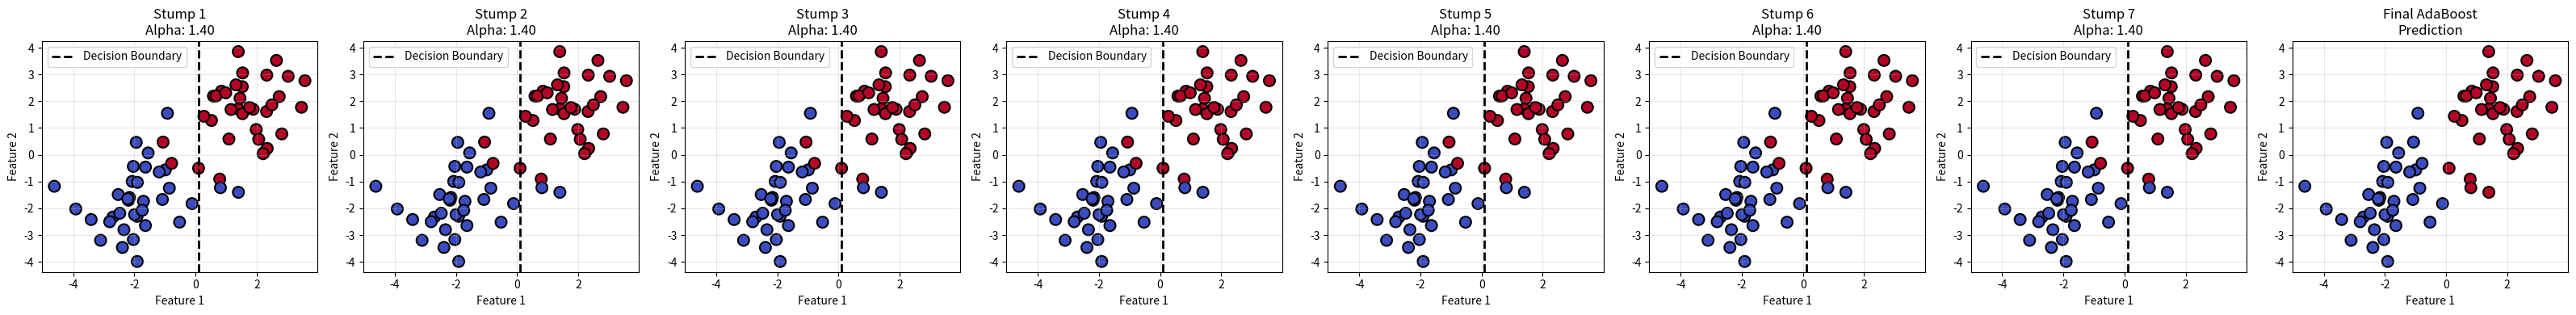

This chart was generated by the following Python code:
import numpy as np
import matplotlib.pyplot as plt

#  WEAK LEARNER (DECISION STUMP):-

class DecisionStump:
    """
    A Decision Stump is the Single level decision tree.
    It makes a decision based on just one feature and one threshold.
    
    """
    
    def __init__(self):
        self.polarity = 1  # Direction of comparision (1 or -1)
        self.feature_idx = None  # index of used feature
        self.threshold = None  # value based on which we take decision
        self.alpha = None  # performance of the stump
    
    def predict(self, X):
        """
        Make predictions based on the described rule
        """
        n_samples = X.shape[0]
        X_column = X[:, self.feature_idx]  # Get the relevant feature
        
        predictions = np.ones(n_samples)  # Start with all 1s initially
        
        # Apply the rule based on polarity
        if self.polarity == 1:
            # Rule: if feature < threshold, predict -1
            predictions[X_column < self.threshold] = -1
        else: # polarity = -1
            # Rule: if feature > threshold, predict -1
            predictions[X_column > self.threshold] = -1
        
        return predictions


# ADABOOST ALGORITHM:-

class AdaBoost:
    """
    AdaBoost: Combines multiple weak classifiers  into a strong classifier
    """
    
    def __init__(self, n_clf=7):
        """
        Initialize AdaBoost
        
        n_clf: Number of weak learners (stumps) to train
        """
        self.n_clf = n_clf
        self.clfs = []  # List to store all weak learners
    
    def fit(self, X, y):
        """
        Train AdaBoost on data
        
        X: Training features (n_samples, n_features)
        y: Training labels (should be -1 or 1)
        """
        n_samples, n_features = X.shape
        
        #  Initialize weights:- all points equally important means they get eual weight 
        # Each point gets weight = 1/n ; sum of all the weights must be 1
        w = np.full(n_samples, (1 / n_samples))
        
        self.clfs = []  
        
        # Train n_clf weak learners:-
        for clf_idx in range(self.n_clf):
            print(f"\n--- Training Weak Learner {clf_idx + 1}/{self.n_clf} ---")
            
            # Create a new decision stump
            clf = DecisionStump()
            
            # Find the best stump for current weights
            min_error = float('inf')  # Start with infinite error
            
            # Try all features
            for feature_i in range(n_features):
                X_column = X[:, feature_i]
                thresholds = np.unique(X_column)  
                
                # Try both directions of inequality:-
                for threshold in thresholds:
                    for polarity in [1, -1]:
                        # Make predictions with this rule
                        predictions = np.ones(n_samples)
                        if polarity == 1:
                            predictions[X_column < threshold] = -1
                        else:
                            predictions[X_column > threshold] = -1
                        
                        # Calculate weighted error:- sum of all the weights where my prediction is wrong 
                        misclassified = w[y != predictions]
                        error = sum(misclassified)
                        
                        # Keep track of best stump
                        if error < min_error:
                            min_error = error
                            clf.polarity = polarity
                            clf.threshold = threshold
                            clf.feature_idx = feature_i
            
            #  Calculate performance of the stumps
            # Formula of performance of the stumps: alpha = 0.5 * ln((1 - error) / (error + 1e-10))
            # The 1e-10 prevents underfitting
            EPS = 1e-10
            clf.alpha = 0.5 * np.log((1.0 - min_error + EPS) / (min_error + EPS))
            
            # Make predictions with this stump
            predictions = clf.predict(X)
            
            #  Update weights:-
            # Increase weight of misclassified points, decrese weight of corrected data points
            # Formula: w = w * exp(-alpha)
            w *= np.exp(-clf.alpha )
            # Normalize weights so that sum of all weights result 1
            w /= np.sum(w)
            
            self.clfs.append(clf) # Store this Classifier
            
            print(f"Error: {min_error:.4f}")
            print(f"performance of the Stump: {clf.alpha:.4f}")
            print(f"Feature: {clf.feature_idx}, Threshold: {clf.threshold:.4f}")
    
    def predict(self, X):
        """
        Make predictions using all weak learners
        
        Final prediction = Majority vote of all stumps
        """
        #  Agregrate all classifiers:-
        # Each classifier votes with weight =Performance of the stumps
        clf_preds = [clf.alpha * clf.predict(X) for clf in self.clfs]# List Comprehension
        
        # Sum all weighted votes
        y_pred = np.sum(clf_preds, axis=0)
        
        # Final prediction based on sign
        y_pred = np.sign(y_pred)
        
        return y_pred
    
    def visualize_stumps(self, X, y):
        """
        Visualize how each stump makes decisions (only for 2D data)
        """
        if X.shape[1] != 2:
            print("Visualization only works for 2D data!")
            return
        
        n_stumps = len(self.clfs)
        fig, axes = plt.subplots(1, n_stumps + 1, figsize=(4 * (n_stumps + 1), 4))
        
        # Plot each stump
        for idx, clf in enumerate(self.clfs):
            ax = axes[idx]
            
            # Plot data points
            ax.scatter(X[:, 0], X[:, 1], c=y, cmap='coolwarm', 
                      edgecolors='k', s=100, linewidth=1.5)
            
            # Draw decision boundary
            x_min, x_max = X[:, 0].min() - 1, X[:, 0].max() + 1
            y_min, y_max = X[:, 1].min() - 1, X[:, 1].max() + 1
            
            if clf.feature_idx == 0:
                # Vertical line
                ax.axvline(x=clf.threshold, color='black', 
                          linestyle='--', linewidth=2, label='Decision Boundary')
            else:
                # Horizontal line
                ax.axhline(y=clf.threshold, color='black', 
                          linestyle='--', linewidth=2, label='Decision Boundary')
            
            ax.set_title(f'Stump {idx + 1}\nAlpha: {clf.alpha:.2f}')
            ax.set_xlabel('Feature 1')
            ax.set_ylabel('Feature 2')
            ax.legend()
            ax.grid(True, alpha=0.3)
        
        # Plot final combined prediction
        ax = axes[-1]
        predictions = self.predict(X)
        ax.scatter(X[:, 0], X[:, 1], c=predictions, cmap='coolwarm',
                  edgecolors='k', s=100, linewidth=1.5)
        ax.set_title('Final AdaBoost\nPrediction')
        ax.set_xlabel('Feature 1')
        ax.set_ylabel('Feature 2')
        ax.grid(True, alpha=0.3)
        
        plt.tight_layout()
        plt.show()


# EXAMPLE USAGE:-

# Create sample data
np.random.seed(42)

# Class 1: 
X1 = np.random.randn(30, 2) + np.array([2, 2])
y1 = np.ones(30)

# Class 2: 
X2 = np.random.randn(30, 2) + np.array([-2, -2])
y2 = -np.ones(30)

# Add some noise (harder to classify)
X3 = np.random.randn(10, 2)
y3 = np.array([1 if i % 2 == 0 else -1 for i in range(10)])

# Combine all data
X = np.vstack([X1, X2, X3])
y = np.hstack([y1, y2, y3])

# Shuffle data
shuffle_idx = np.random.permutation(len(y))
X, y = X[shuffle_idx], y[shuffle_idx]

print("=" * 60)
print("ADABOOST TRAINING")
print("=" * 60)

# Create and train AdaBoost
clf = AdaBoost(n_clf=7)  
clf.fit(X, y)

# Make predictions
print("\n" + "=" * 60)
print("MAKING PREDICTIONS")
print("=" * 60)

y_pred = clf.predict(X)

# Calculate accuracy
accuracy = np.mean(y_pred == y)
print(f"\nTraining Accuracy: {accuracy * 100:.2f}%")

# Show some predictions
print("\n--- Sample Predictions ---")
for i in range(5):
    print(f"Point {i+1}: True={int(y[i]):2d}, Predicted={int(y_pred[i]):2d}")

# Visualize
print("\nGenerating visualization...")
clf.visualize_stumps(X, y)

# Test on new data
print("\n" + "=" * 60)
print("TESTING ON NEW DATA")
print("=" * 60)

new_data = np.array([[3, 3], [-3, -3], [0, 0], [2, -2]])
new_predictions = clf.predict(new_data)

print("\nNew data points and predictions:")
for i, (point, pred) in enumerate(zip(new_data, new_predictions)):
    print(f"Point {i+1}: {point} → Class {int(pred)}")
print("\n(1 = Class 1, -1 = Class 2)")